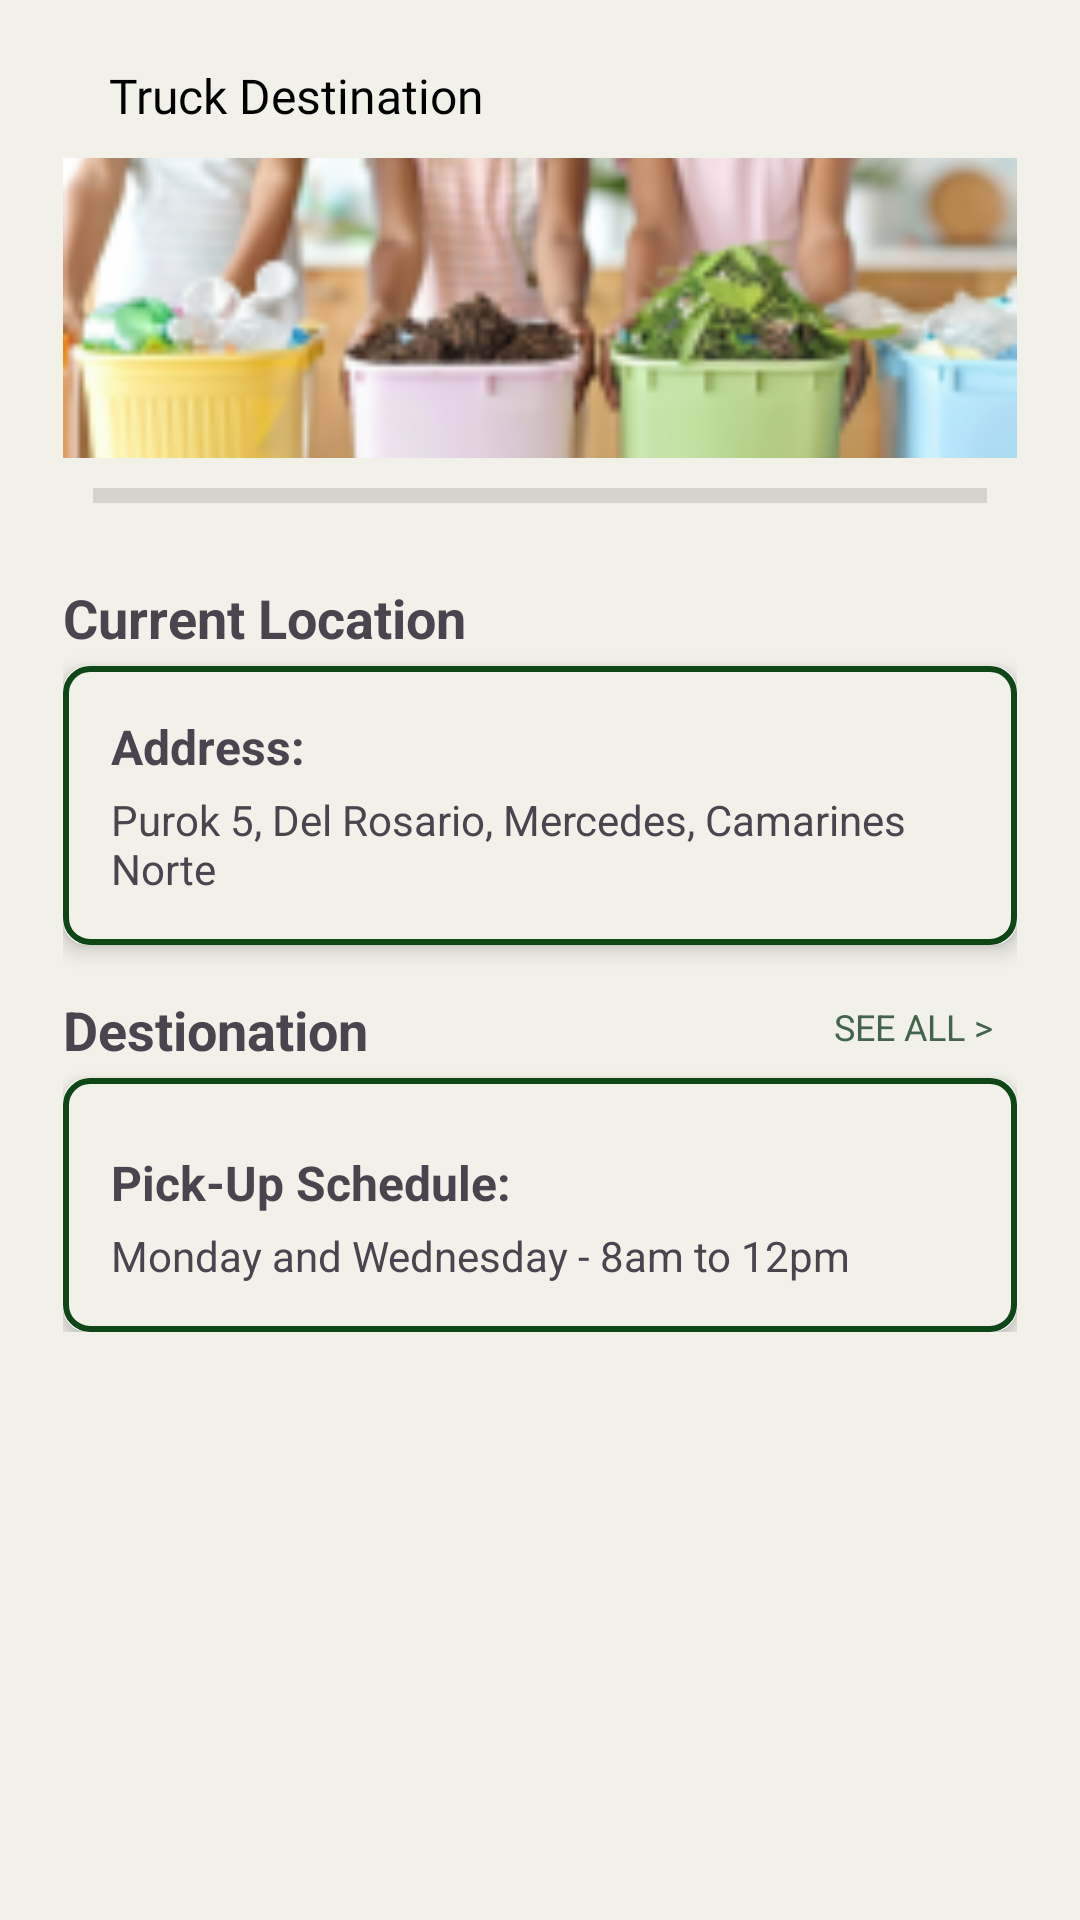

Reconstruct the res/layout file that produces this screen, plus the resources it refers to.
<!-- AndroidManifest.xml: application theme Theme.BasuraTrack -->
<!-- res/layout/activity_collector_home_page.xml -->
<FrameLayout xmlns:android="http://schemas.android.com/apk/res/android"
    xmlns:tools="http://schemas.android.com/tools"
    android:layout_width="match_parent"
    android:layout_height="match_parent"
    xmlns:app="http://schemas.android.com/apk/res-auto"
    tools:context=".userHomePagefrgmnt"
    android:background="#F1F0E9"
    android:backgroundTint="#F1F0E9">


    <ScrollView
        android:layout_width="match_parent"
        android:layout_height="match_parent">

        <LinearLayout
            android:layout_width="match_parent"
            android:layout_height="match_parent"
            android:layout_margin="5dp"
            android:orientation="vertical"
            android:padding="16dp">

            

            <TextView
                android:id="@+id/description"
                android:layout_width="wrap_content"
                android:layout_height="wrap_content"
                android:fontFamily="@font/inria_serif_light"
                android:paddingStart="15dp"
                android:paddingLeft="15dp"
                android:paddingEnd="15dp"
                android:paddingRight="15dp"
                android:paddingBottom="10dp"
                android:text="Truck Destination"
                android:textAlignment="center"
                android:textColor="@android:color/black"
                android:textSize="16sp" />

            <ImageView
                android:id="@+id/header_image"
                android:layout_width="match_parent"
                android:layout_height="100dp"
                android:contentDescription="Waste Bins"
                android:scaleType="centerCrop"
                android:src="@drawable/homeheader" />

            

            
            <View
                android:id="@+id/divider2"
                android:layout_width="wrap_content"
                android:layout_height="5dp"
                android:layout_margin="10dp"
                android:background="?android:attr/listDivider"
                android:padding="10dp" />

            <LinearLayout
                android:layout_width="match_parent"
                android:layout_height="wrap_content"
                android:layout_marginTop="16dp"
                android:gravity="center_vertical"
                android:orientation="horizontal">

                
                <TextView
                    android:id="@+id/lblCurrentLoc"
                    android:layout_width="0dp"
                    android:layout_height="wrap_content"
                    android:layout_weight="1"
                    android:text="Current Location"
                    android:textSize="18sp"
                    android:textStyle="bold" />

                
            </LinearLayout>

            <androidx.cardview.widget.CardView
                android:id="@+id/cardview_schedule"
                android:layout_width="match_parent"
                android:layout_height="wrap_content"
                android:layout_marginTop="4dp"
                app:cardCornerRadius="8dp"
                app:cardElevation="4dp">

                <LinearLayout
                    android:layout_width="match_parent"
                    android:layout_height="wrap_content"
                    android:background="@drawable/cardview2_border"
                    android:orientation="vertical"
                    android:padding="16dp">

                    
                    <TextView
                        android:id="@+id/address_text"
                        android:layout_width="match_parent"
                        android:layout_height="wrap_content"
                        android:paddingBottom="4dp"
                        android:text="Address:"
                        android:textSize="16sp"
                        android:textStyle="bold" />

                    <TextView
                        android:id="@+id/address_value"
                        android:layout_width="match_parent"
                        android:layout_height="wrap_content"
                        android:text="Purok 5, Del Rosario, Mercedes, Camarines Norte"
                        android:textSize="14sp" />

                    

                </LinearLayout>
            </androidx.cardview.widget.CardView>

            <LinearLayout
                android:layout_width="match_parent"
                android:layout_height="wrap_content"
                android:layout_marginTop="16dp"
                android:gravity="center_vertical"
                android:orientation="horizontal">

                
                <TextView
                    android:id="@+id/lblNextDestination"
                    android:layout_width="0dp"
                    android:layout_height="wrap_content"
                    android:layout_weight="1"
                    android:text="Destionation"
                    android:textSize="18sp"
                    android:textStyle="bold" />

                
                <TextView
                    android:id="@+id/see_schedule_button"
                    android:layout_width="wrap_content"
                    android:layout_height="wrap_content"
                    android:layout_gravity="center"
                    android:backgroundTint="#F1F0E9"
                    android:paddingLeft="8dp"
                    android:paddingRight="8dp"
                    android:paddingBottom="2dp"
                    android:text="SEE ALL >"
                    android:textColor="#41644A"
                    android:textSize="12sp" />
            </LinearLayout>

            <androidx.cardview.widget.CardView
                android:id="@+id/cardView_seeDestinations"
                android:layout_width="match_parent"
                android:layout_height="wrap_content"
                android:layout_marginTop="4dp"
                app:cardCornerRadius="8dp"
                app:cardElevation="4dp">

                <LinearLayout
                    android:layout_width="match_parent"
                    android:layout_height="wrap_content"
                    android:background="@drawable/cardview2_border"
                    android:orientation="vertical"
                    android:padding="16dp">

                    

                    
                    <TextView
                        android:id="@+id/schedule_text"
                        android:layout_width="match_parent"
                        android:layout_height="wrap_content"
                        android:paddingTop="8dp"
                        android:paddingBottom="4dp"
                        android:text="Pick-Up Schedule:"
                        android:textSize="16sp"
                        android:textStyle="bold" />

                    <TextView
                        android:id="@+id/schedule_value"
                        android:layout_width="match_parent"
                        android:layout_height="wrap_content"
                        android:text="Monday and Wednesday - 8am to 12pm"
                        android:textSize="14sp" />
                </LinearLayout>
            </androidx.cardview.widget.CardView>



            

        </LinearLayout>
    </ScrollView>
</FrameLayout>
<!-- resources referenced by this layout -->
<resources>
  <!-- drawable cardview2_border (drawable) -->
  <?xml version="1.0" encoding="utf-8"?>
  <shape xmlns:android="http://schemas.android.com/apk/res/android">
      <solid android:color="#F1F0E9" /> 
      <stroke
          android:width="2dp"
          android:color="#0D4715" /> 
      <corners android:radius="8dp" /> 
  </shape>
  <!-- drawable homeheader: png bitmap (drawable, 48370 bytes) -->
  <style name="Theme.BasuraTrack" parent="Base.Theme.BasuraTrack" />
  <style name="Base.Theme.BasuraTrack" parent="Theme.Material3.DayNight.NoActionBar">
          
          
      </style>
</resources>
